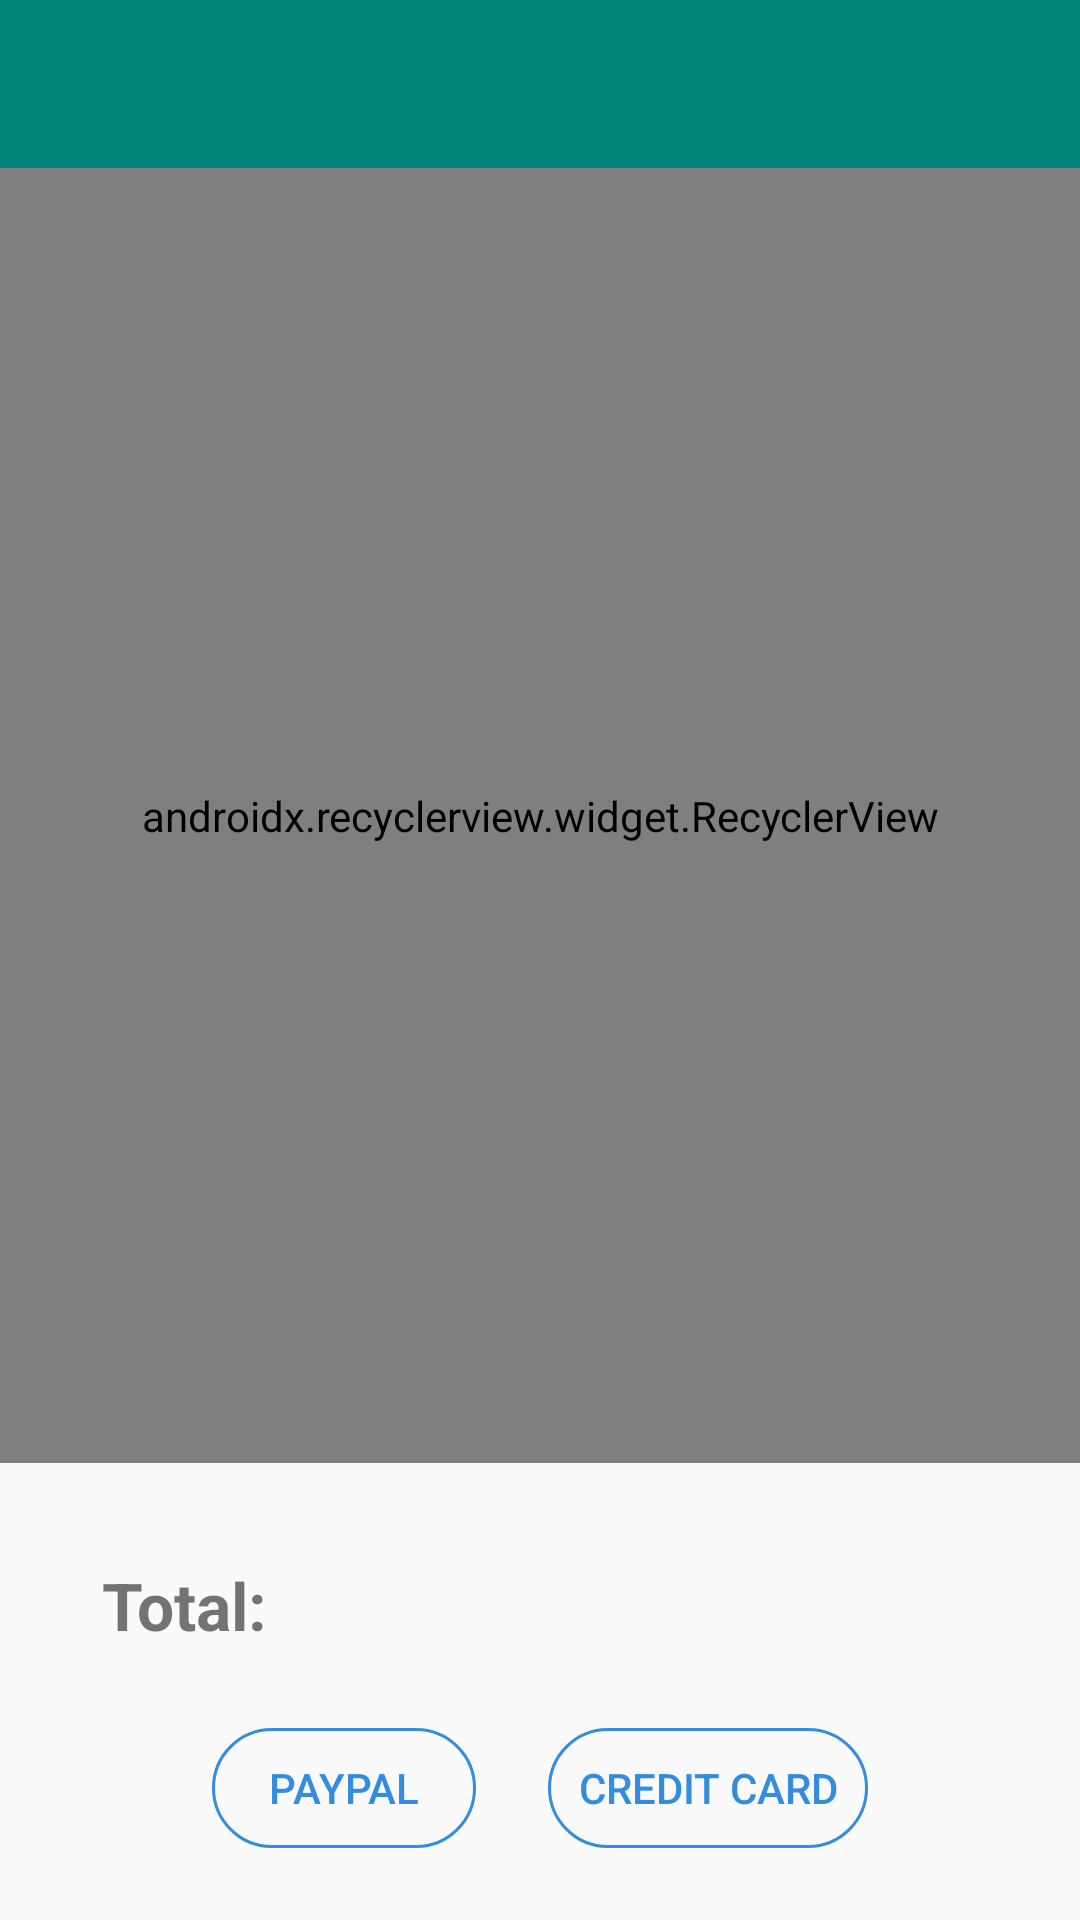

Produce the Android XML layout that renders to this screen, including the resource entries it uses.
<!-- AndroidManifest.xml: application theme AppTheme -->
<!-- res/layout/checkout.xml -->
<?xml version="1.0" encoding="utf-8"?>
<LinearLayout
    android:id="@+id/lyCheckout"
    xmlns:android="http://schemas.android.com/apk/res/android"
    android:layout_width="match_parent"
    android:layout_height="wrap_content"
    xmlns:app="http://schemas.android.com/apk/res-auto"
    android:orientation="vertical">

    <include layout="@layout/checkout_toolbar"/>

    <RelativeLayout
        android:layout_width="wrap_content"
        android:layout_height="wrap_content">

    <android.support.v7.widget.RecyclerView
        android:id="@+id/rvCheckout"
        android:layout_width="match_parent"
        android:layout_height="match_parent"
        android:orientation="vertical"
        app:layoutManager="android.support.v7.widget.LinearLayoutManager"
        android:layout_above="@+id/lyTotalPrice"
        android:layout_marginBottom="@dimen/margin_standard"/>
    <LinearLayout
        android:id="@+id/lyTotalPrice"
        android:layout_width="match_parent"
        android:layout_height="wrap_content"
        android:paddingLeft="@dimen/padding_10"
        android:paddingRight="@dimen/padding_10"
        android:layout_above="@+id/rlButtonPayment"
        android:layout_marginBottom="@dimen/margin_standard">
        <TextView
            android:layout_width="wrap_content"
            android:layout_height="wrap_content"
            android:textSize="@dimen/text_size_22"
            android:textStyle="bold"
            android:layout_marginStart="@dimen/margin_standard"
            android:text="@string/total"/>
        <TextView
            android:id="@+id/txTotalPayment"
            android:layout_width="wrap_content"
            android:layout_height="wrap_content"
            android:layout_marginStart="@dimen/margin_start"
            android:textSize="@dimen/text_size_30"
            android:textStyle="bold"/>
    </LinearLayout>
    <RelativeLayout
        android:id="@+id/rlButtonPayment"
        android:layout_width="match_parent"
        android:layout_height="wrap_content"
        android:layout_alignParentBottom="true"
        android:gravity="center_horizontal">
            <Button
                android:id="@+id/btnPaypal"
                android:layout_marginBottom="@dimen/margin_standard"
                android:layout_width="wrap_content"
                android:layout_height="wrap_content"
                android:gravity="center"
                android:clickable="true"
                android:background="@drawable/round_corner_button"
                android:text="@string/paypal"
                android:textColor="@color/blue"
                android:minHeight="@dimen/height_btn"
                android:padding="@dimen/padding_10"
                android:focusable="true"/>
            <Button
                android:id="@+id/btnCreditCard"
                android:layout_width="wrap_content"
                android:layout_height="wrap_content"
                android:gravity="center"
                android:layout_marginStart="@dimen/margin_standard"
                android:clickable="true"
                android:layout_toEndOf="@+id/btnPaypal"
                android:background="@drawable/round_corner_button"
                android:text="@string/tarjet"
                android:textColor="@color/blue"
                android:minHeight="@dimen/height_btn"
                android:padding="@dimen/padding_10"
                android:focusable="true"/>
        </RelativeLayout>
    </RelativeLayout>
</LinearLayout>
<!-- res/layout/checkout_toolbar.xml (included above) -->
<?xml version="1.0" encoding="utf-8"?>
<android.support.design.widget.AppBarLayout
        xmlns:android="http://schemas.android.com/apk/res/android"
        xmlns:app="http://schemas.android.com/apk/res-auto"
        android:layout_width="match_parent"
        android:layout_height="wrap_content">
    <android.support.v7.widget.Toolbar
            android:id="@+id/toolbar_checkout"
            android:layout_width="match_parent"
            android:layout_height="?android:attr/actionBarSize"
            app:layout_collapseMode="pin"
            app:titleTextColor="@color/white"
            android:theme="@style/ToolbarTheme">
        <RelativeLayout
                android:id="@+id/rlDeleteProducts"
                android:layout_width="@dimen/width_btn"
                android:layout_height="@dimen/height_btn"
                android:padding="@dimen/padding_8"
                android:layout_gravity="end|center_vertical"
                android:clickable="true"
                android:focusable="true">
            <ImageView
                android:id="@+id/imDelete"
                android:layout_width="wrap_content"
                android:layout_height="match_parent"
                app:srcCompat="@drawable/ic_delete"/>
        </RelativeLayout>
    </android.support.v7.widget.Toolbar>
</android.support.design.widget.AppBarLayout>
<!-- resources referenced by this layout -->
<resources>
  <color name="blue">#338cdf</color>
  <color name="white">#DDD9DB</color>
  <dimen name="height_btn">40dp</dimen>
  <dimen name="margin_standard">24dp</dimen>
  <dimen name="margin_start">6dp</dimen>
  <dimen name="padding_10">10dp</dimen>
  <dimen name="padding_8">8dp</dimen>
  <dimen name="text_size_22">22sp</dimen>
  <dimen name="text_size_30">30sp</dimen>
  <dimen name="width_btn">53dp</dimen>
  <!-- drawable round_corner_button (drawable) -->
  <?xml version="1.0" encoding="utf-8"?>
  <selector xmlns:android="http://schemas.android.com/apk/res/android">
      <item>
          <shape android:shape="rectangle">
              <solid android:color="@color/transparent"/>
              <stroke android:color="@color/blue" android:width="@dimen/stroke_1" />
              <corners android:radius="@dimen/radius_btn_30" />
          </shape>
      </item>
  </selector>
  <string name="paypal">Paypal</string>
  <string name="tarjet">Credit card</string>
  <string name="total">Total:</string>
  <style name="ToolbarTheme" parent="ThemeOverlay.AppCompat.Dark.ActionBar">
          <item name="android:textColorSecondary">@android:color/black</item>
      </style>
  <style name="AppTheme" parent="Theme.AppCompat.Light.NoActionBar">
          
          <item name="colorPrimary">@color/colorPrimary</item>
          <item name="colorPrimaryDark">@color/colorPrimaryDark</item>
          <item name="colorAccent">@color/colorAccent</item>
          <item name="windowActionBar">false</item>
      </style>
  <color name="transparent">#00000000</color>
  <dimen name="stroke_1">1dp</dimen>
  <dimen name="radius_btn_30">30dp</dimen>
  <color name="colorPrimary">#008577</color>
  <color name="colorPrimaryDark">#00574B</color>
  <color name="colorAccent">#D81B60</color>
</resources>
